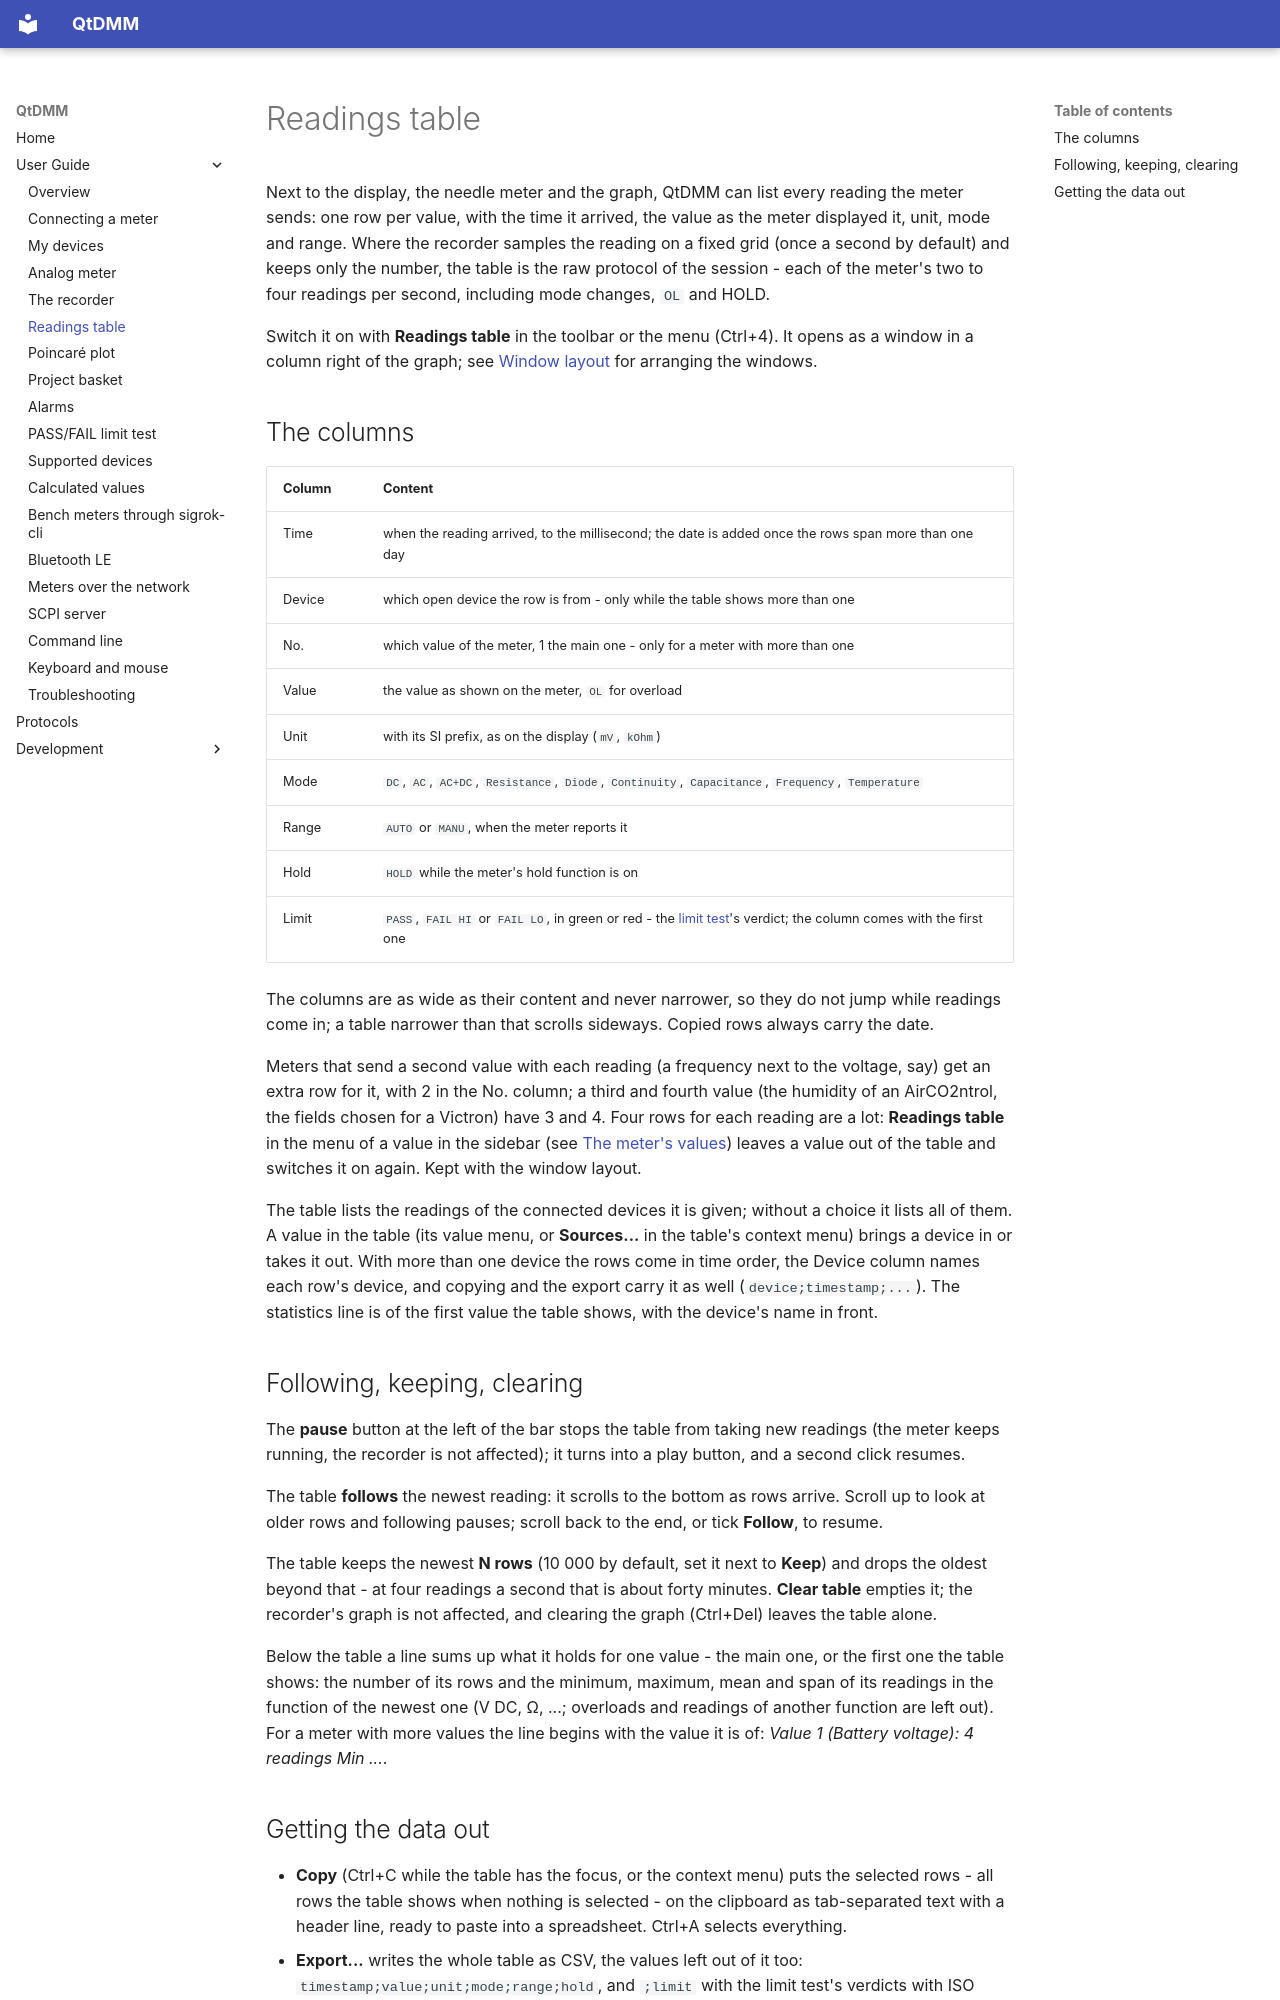

repository: qtdmm/QtDMM · page: user/readings-table/index.html · generator: mkdocs

# Readings table

Next to the display, the needle meter and the graph, QtDMM can
list every reading the meter sends: one row per value, with the time it
arrived, the value as the meter displayed it, unit, mode and range. Where
the recorder samples the reading on a fixed grid (once a second by
default) and keeps only the number, the table is the raw protocol of the
session - each of the meter's two to four readings per second, including
mode changes, `OL` and HOLD.

Switch it on with **Readings table** in the toolbar or the menu (Ctrl+4).
It opens as a window in a column right of the graph; see
[Window layout](connecting.md#window-layout) for arranging the windows.

## The columns

| Column | Content |
|---|---|
| Time | when the reading arrived, to the millisecond; the date is added once the rows span more than one day |
| Device | which open device the row is from - only while the table shows more than one |
| No. | which value of the meter, 1 the main one - only for a meter with more than one |
| Value | the value as shown on the meter, `OL` for overload |
| Unit | with its SI prefix, as on the display (`mV`, `kOhm`) |
| Mode | `DC`, `AC`, `AC+DC`, `Resistance`, `Diode`, `Continuity`, `Capacitance`, `Frequency`, `Temperature` |
| Range | `AUTO` or `MANU`, when the meter reports it |
| Hold | `HOLD` while the meter's hold function is on |
| Limit | `PASS`, `FAIL HI` or `FAIL LO`, in green or red - the [limit test](limit-test.md)'s verdict; the column comes with the first one |

The columns are as wide as their content and never narrower, so they do
not jump while readings come in; a table narrower than that scrolls
sideways. Copied rows always carry the date.

Meters that send a second value with each reading (a frequency next to the
voltage, say) get an extra row for it, with 2 in the No. column; a third
and fourth value (the humidity of an AirCO2ntrol, the fields chosen for a
Victron) have 3 and 4. Four rows for each reading are a lot: **Readings
table** in the menu of a value in the sidebar (see
[The meter's values](my-devices.md#the-meters-values)) leaves a value out
of the table and switches it on again. Kept with the window layout.

The table lists the readings of the connected devices it is given;
without a choice it lists all of them. A
value in the table (its value menu, or **Sources...** in the table's
context menu) brings a device in or takes it out. With more than one device
the rows come in time order, the Device column names each row's device, and
copying and the export carry it as well (`device;timestamp;...`). The
statistics line is of the first value the table shows, with the device's
name in front.

## Following, keeping, clearing

The **pause** button at the left of the bar stops the table from taking
new readings (the meter keeps running, the recorder is not affected); it
turns into a play button, and a second click resumes.

The table **follows** the newest reading: it scrolls to the bottom as rows
arrive. Scroll up to look at older rows and following pauses; scroll back
to the end, or tick **Follow**, to resume.

The table keeps the newest **N rows** (10 000 by default, set it next to
**Keep**) and drops the oldest beyond that - at four readings a second
that is about forty minutes. **Clear table** empties it; the recorder's graph is
not affected, and clearing the graph (Ctrl+Del) leaves the table alone.

Below the table a line sums up what it holds for one value - the main
one, or the first one the table shows: the number of its rows and the
minimum, maximum, mean and span of its readings in the function of the
newest one (V DC, Ω, ...; overloads and readings of another function are
left out). For a meter with more values the line begins with the value it
is of: *Value 1 (Battery voltage): 4 readings  Min ...*.
